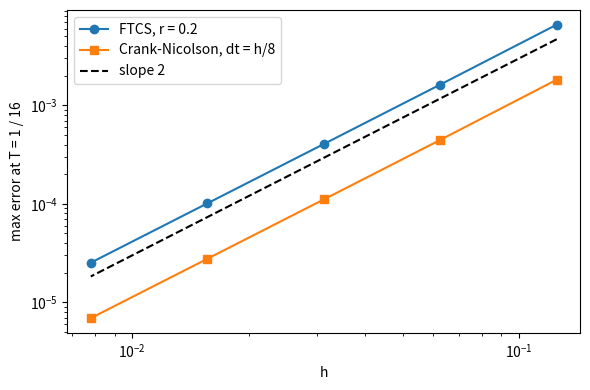

This chart was generated by the following Python code:
# The heat equation on the unit square: FTCS and Crank-Nicolson with Kronecker products
# Applied ODE & PDE with Python, Ch. 10 | (c) 2026 Stephen E. Moore | MIT Licence
import time
import numpy as np
import scipy.sparse as sps
from scipy.sparse.linalg import splu
import matplotlib.pyplot as plt

T = 1 / 16
exact = lambda X, Y, t: np.exp(-2 * np.pi**2 * t) * np.sin(np.pi * X) * np.sin(np.pi * Y)


def grid(N):
    x = np.linspace(0, 1, N + 1)
    return np.meshgrid(x, x, indexing="ij")          # U[i, j] ~ u(x_i, y_j)


def ftcs_2d(N, r=0.2):
    h = 1.0 / N; X, Y = grid(N)
    nsteps = int(np.ceil(T / (r * h**2))); r = T / nsteps / h**2
    U = exact(X, Y, 0.0)
    for n in range(nsteps):                          # boundary values stay 0
        U[1:-1, 1:-1] += r * (U[2:, 1:-1] + U[:-2, 1:-1] + U[1:-1, 2:]
                              + U[1:-1, :-2] - 4 * U[1:-1, 1:-1])
    return np.max(np.abs(U - exact(X, Y, T))), nsteps


def laplacian_2d(N):
    """5-point Laplacian on the (N-1)^2 interior nodes via Kronecker products."""
    h = 1.0 / N
    D = sps.diags([1, -2, 1], [-1, 0, 1], shape=(N - 1, N - 1)) / h**2
    I = sps.identity(N - 1)
    return (sps.kron(D, I) + sps.kron(I, D)).tocsc()


def cn_2d(N):
    h = 1.0 / N; dt = h / 8; nsteps = int(np.ceil(T / dt)); dt = T / nsteps
    X, Y = grid(N); L = laplacian_2d(N); I = sps.identity(L.shape[0])
    lu = splu((I - 0.5 * dt * L).tocsc()); B = (I + 0.5 * dt * L).tocsr()
    U = exact(X, Y, 0.0)[1:-1, 1:-1].ravel()         # row-major = kron(D,I)+kron(I,D)
    for n in range(nsteps):
        U = lu.solve(B @ U)
    return np.max(np.abs(U - exact(X, Y, T)[1:-1, 1:-1].ravel())), nsteps


print("   N    FTCS steps  error     rate  sec  |  CN steps  error     rate  sec")
hs, errs, prev = [], {"FTCS": [], "CN": []}, None
for N in (8, 16, 32, 64, 128):
    out = []
    for name, solver in (("FTCS", ftcs_2d), ("CN", cn_2d)):
        t0 = time.perf_counter(); e, ns = solver(N); sec = time.perf_counter() - t0
        errs[name].append(e); out.append((ns, e, sec))
    hs.append(1.0 / N)
    rates = ["  -- " if prev is None else f"{np.log2(p / o[1]):5.2f}"
             for p, o in zip(prev or [0, 0], out)]
    print(f"{N:5d}  " + "  |  ".join(f"{o[0]:6d}   {o[1]:.2e} {rt} {o[2]:4.1f}"
                                     for o, rt in zip(out, rates)))
    prev = [o[1] for o in out]

hs = np.array(hs)
plt.figure(figsize=(6, 4))
plt.loglog(hs, errs["FTCS"], "o-", label="FTCS, r = 0.2")
plt.loglog(hs, errs["CN"], "s-", label="Crank-Nicolson, dt = h/8")
plt.loglog(hs, 0.3 * hs**2, "k--", label="slope 2")
plt.xlabel("h"); plt.ylabel("max error at T = 1 / 16"); plt.legend()
plt.tight_layout(); plt.savefig("ch10_heat2d_error.pdf", bbox_inches="tight")
plt.close()
